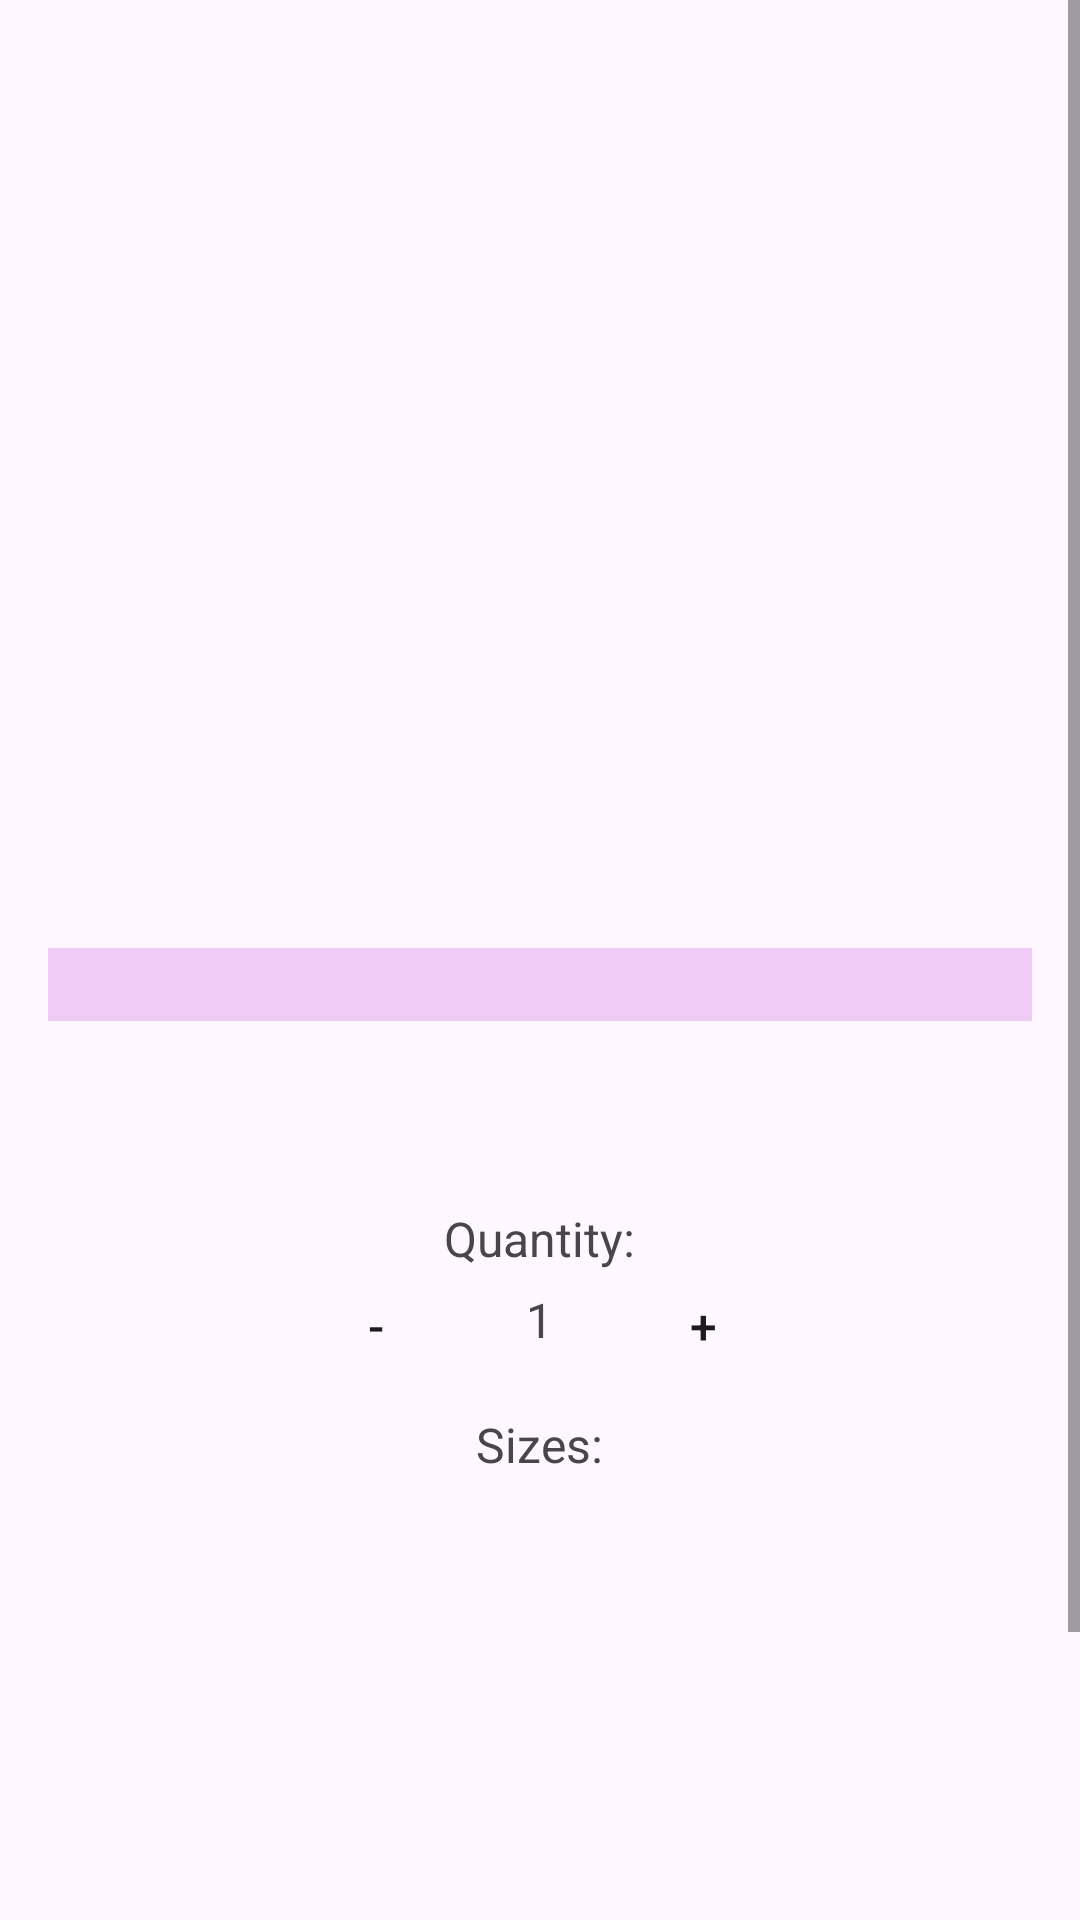

Here is an Android app screen rendered from its layout file. Give the layout XML and the strings, colors and styles it references.
<!-- AndroidManifest.xml: application theme Theme.Trendz -->
<!-- res/layout/fragment_product_detail.xml -->
<?xml version="1.0" encoding="utf-8"?>
<ScrollView xmlns:android="http://schemas.android.com/apk/res/android"
    android:layout_width="match_parent"
    android:layout_height="match_parent">

    <RelativeLayout
        android:layout_width="match_parent"
        android:layout_height="wrap_content"
        android:padding="16dp">

    <ImageView
        android:id="@+id/productDetailImageView"
        android:layout_width="220dp"
        android:layout_height="270dp"
        android:layout_centerHorizontal="true"
        android:scaleType="centerCrop" />

    <TextView
        android:id="@+id/productDetailNameTextView"
        android:layout_width="match_parent"
        android:layout_height="wrap_content"
        android:layout_below="@id/productDetailImageView"
        android:layout_centerHorizontal="true"
        android:layout_marginTop="30dp"
        android:textSize="18sp"
        android:textStyle="bold"
        android:background="@color/bg_textview"
        android:gravity="center" />

    <TextView
        android:id="@+id/productDetailPriceTextView"
        android:layout_width="wrap_content"
        android:layout_height="wrap_content"
        android:layout_below="@id/productDetailNameTextView"
        android:layout_centerHorizontal="true"
        android:layout_marginTop="20dp"
        android:textSize="16sp"
        android:textColor="@color/colorAccent" />

        <TextView
            android:id="@+id/productDetailSizeTextView"
            android:layout_width="wrap_content"
            android:layout_height="wrap_content"
            android:layout_below="@id/productDetailPriceTextView"
            android:layout_centerHorizontal="true"
            android:layout_marginTop="20dp"
            android:text="Quantity:"
            android:textSize="16sp" />

        <TextView
            android:id="@+id/quantityTextView"
            android:layout_width="wrap_content"
            android:layout_height="wrap_content"
            android:layout_below="@id/productDetailPriceTextView"
            android:layout_centerHorizontal="true"
            android:layout_marginTop="47dp"
            android:text="1"
            android:textSize="16sp" />

        <Button
            android:id="@+id/minusButton"
            android:layout_width="40dp"
            android:layout_height="40dp"
            android:layout_below="@id/productDetailPriceTextView"
            android:layout_marginTop="40dp"
            android:layout_marginRight="30dp"
            android:layout_toLeftOf="@id/quantityTextView"
            android:background="@drawable/button_background"
            android:text="-"
            android:textSize="16sp"
            android:padding="0dp"/>

        <Button
            android:id="@+id/plusButton"
            android:layout_width="40dp"
            android:layout_height="40dp"
            android:layout_below="@id/productDetailPriceTextView"
            android:layout_marginLeft="30dp"
            android:layout_marginTop="40dp"
            android:layout_toRightOf="@id/quantityTextView"
            android:background="@drawable/button_background"
            android:text="+"
            android:textSize="16sp"
            android:padding="0dp" />

    <TextView
        android:id="@+id/sizesLabelTextView"
        android:layout_width="wrap_content"
        android:layout_height="wrap_content"
        android:layout_below="@id/quantityTextView"
        android:layout_centerHorizontal="true"
        android:layout_marginTop="20dp"
        android:text="Sizes:"
        android:textSize="16sp" />

    <RadioGroup
        android:id="@+id/sizeRadioGroup"
        android:layout_width="wrap_content"
        android:layout_height="wrap_content"
        android:layout_below="@id/sizesLabelTextView"
        android:layout_centerHorizontal="true"
        android:layout_marginTop="10dp"
        android:orientation="horizontal">

    </RadioGroup>

    <TextView
        android:id="@+id/productDetailCategoryTextView"
        android:layout_width="wrap_content"
        android:layout_height="wrap_content"
        android:layout_below="@id/sizeRadioGroup"
        android:layout_centerHorizontal="true"
        android:layout_marginTop="20dp"
        android:textSize="16sp" />

    <TextView
        android:id="@+id/productDetailColorTextView"
        android:layout_width="wrap_content"
        android:layout_height="wrap_content"
        android:layout_below="@id/productDetailCategoryTextView"
        android:layout_centerHorizontal="true"
        android:layout_marginTop="20dp"
        android:textSize="16sp" />

    <TextView
        android:id="@+id/productDetailGenderTextView"
        android:layout_width="wrap_content"
        android:layout_height="wrap_content"
        android:layout_below="@id/productDetailColorTextView"
        android:layout_centerHorizontal="true"
        android:layout_marginTop="20dp"
        android:textSize="16sp" />

    <TextView
        android:id="@+id/productDetailDescriptionTextView"
        android:layout_width="wrap_content"
        android:layout_height="wrap_content"
        android:layout_below="@id/productDetailGenderTextView"
        android:layout_centerHorizontal="true"
        android:layout_marginTop="20dp"
        android:textSize="16sp" />

        <Button
            android:id="@+id/addToCartButton"
            android:layout_width="match_parent"
            android:layout_height="wrap_content"
            android:layout_below="@id/productDetailDescriptionTextView"
            android:layout_marginTop="20dp"
            android:text="Add to Cart" />

    </RelativeLayout>

</ScrollView>
<!-- resources referenced by this layout -->
<resources>
  <color name="bg_textview">#F0CBF6</color>
  <color name="colorAccent">#FF4081</color>
  <style name="Theme.Trendz" parent="Base.Theme.Trendz" />
  <style name="Base.Theme.Trendz" parent="Theme.Material3.DayNight.NoActionBar">
          
          
      </style>
</resources>
